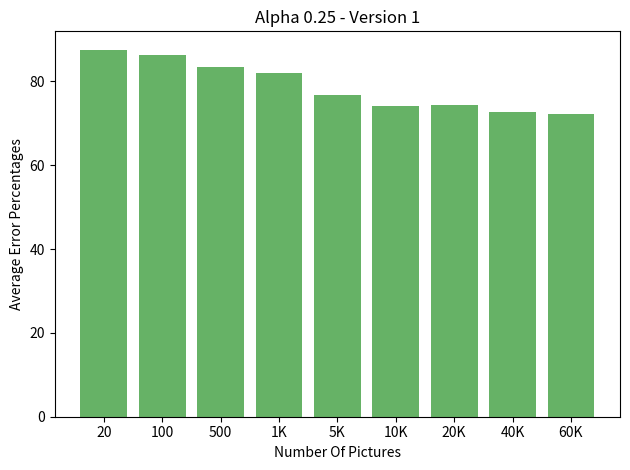

Generate this figure with matplotlib:
import numpy as np
import matplotlib.pyplot as plt

def main():
    fig, ax = plt.subplots()
    ax.set_title('Alpha 0.25 - Version 1')
    ax.set_xlabel('Number Of Pictures')
    ax.set_ylabel('Average Error Percentages')

    y_vals = [72.29, 72.71, 74.3, 74.26, 76.72, 81.9, 83.38, 86.32, 87.58]
    y_labels = ['60K', '40K', '20K', '10K', ''
                                            '5K', '1K', 500, 100, 20]
    y_position = [i for i in range(9)]

    ax.bar(y_position, y_vals, linewidth=0, capsize=5, align='center', color='green', alpha=0.6)
    ax.set_xticks(y_position)
    ax.set_xticklabels(y_labels)

    ax.invert_xaxis()
    plt.tight_layout()
    plt.show()

if __name__ == "__main__":
    main()